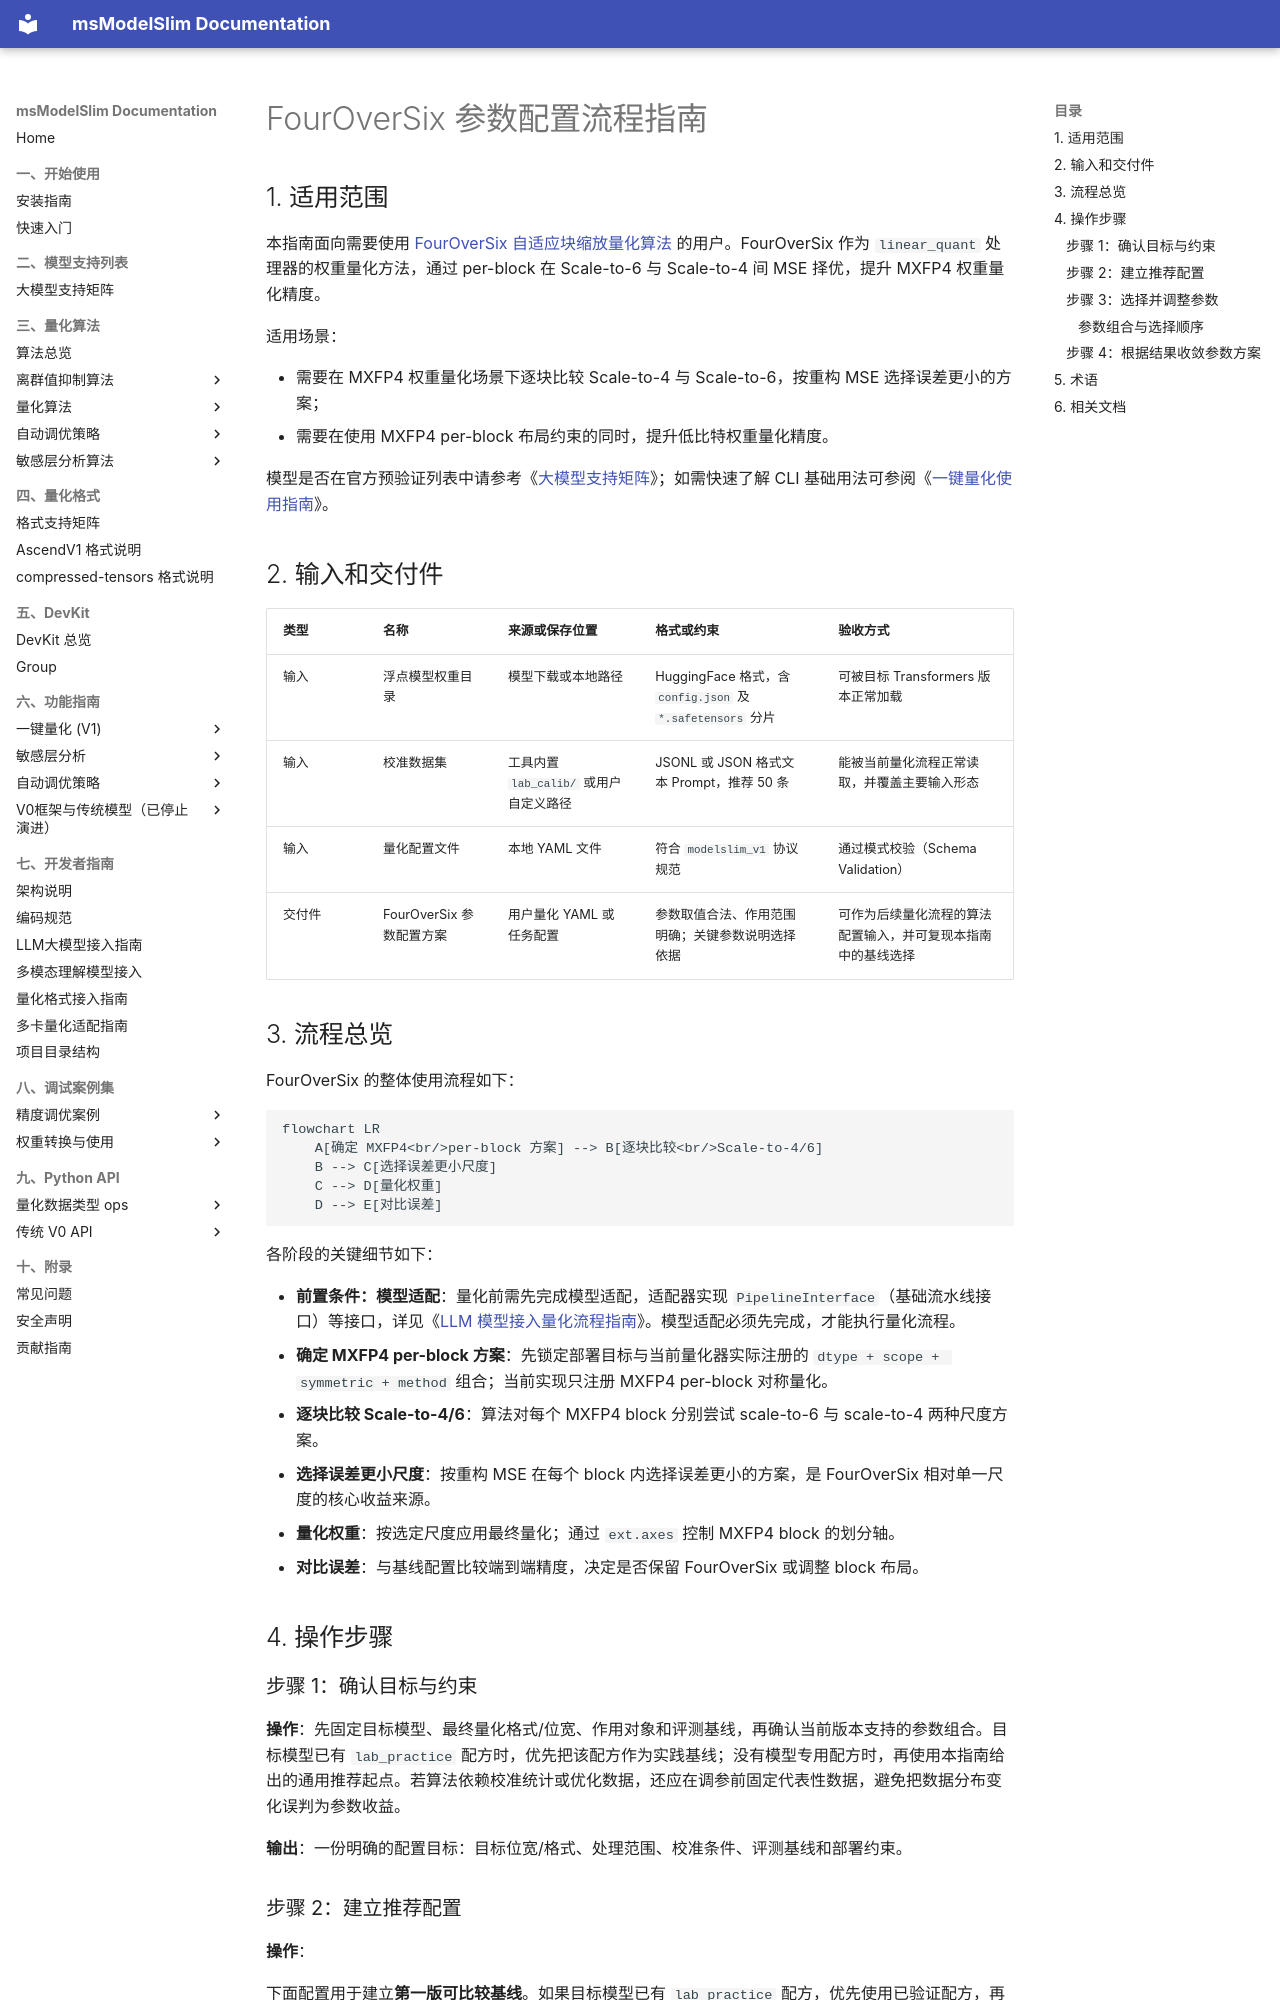

repository: Ascend/msmodelslim · page: zh/knowledge_base/quantization_algorithms/fouroversix/usage_fouroversix/index.html · generator: mkdocs

# FourOverSix 参数配置流程指南

## 1. 适用范围

本指南面向需要使用 [FourOverSix 自适应块缩放量化算法](./term_fouroversix.md) 的用户。FourOverSix 作为 `linear_quant` 处理器的权重量化方法，通过 per-block 在 Scale-to-6 与 Scale-to-4 间 MSE 择优，提升 MXFP4 权重量化精度。

适用场景：

- 需要在 MXFP4 权重量化场景下逐块比较 Scale-to-4 与 Scale-to-6，按重构 MSE 选择误差更小的方案；
- 需要在使用 MXFP4 per-block 布局约束的同时，提升低比特权重量化精度。

模型是否在官方预验证列表中请参考《[大模型支持矩阵](../../model/README.md)》；如需快速了解 CLI 基础用法可参阅《[一键量化使用指南](../../../user_guide/usage_one_click_quantization.md)》。

## 2. 输入和交付件

| 类型 | 名称 | 来源或保存位置 | 格式或约束 | 验收方式 |
| --- | --- | --- | --- | --- |
| 输入 | 浮点模型权重目录 | 模型下载或本地路径 | HuggingFace 格式，含 `config.json` 及 `*.safetensors` 分片 | 可被目标 Transformers 版本正常加载 |
| 输入 | 校准数据集 | 工具内置 `lab_calib/` 或用户自定义路径 | JSONL 或 JSON 格式文本 Prompt，推荐 50 条 | 能被当前量化流程正常读取，并覆盖主要输入形态 |
| 输入 | 量化配置文件 | 本地 YAML 文件 | 符合 `modelslim_v1` 协议规范 | 通过模式校验（Schema Validation） |
| 交付件 | FourOverSix 参数配置方案 | 用户量化 YAML 或任务配置 | 参数取值合法、作用范围明确；关键参数说明选择依据 | 可作为后续量化流程的算法配置输入，并可复现本指南中的基线选择 |

## 3. 流程总览

FourOverSix 的整体使用流程如下：

```mermaid
flowchart LR
    A[确定 MXFP4<br/>per-block 方案] --> B[逐块比较<br/>Scale-to-4/6]
    B --> C[选择误差更小尺度]
    C --> D[量化权重]
    D --> E[对比误差]
```

各阶段的关键细节如下：

- **前置条件：模型适配**：量化前需先完成模型适配，适配器实现 `PipelineInterface`（基础流水线接口）等接口，详见《[LLM 模型接入量化流程指南](../../ptq/llm/integration_guide_large_language_model_quantization.md)》。模型适配必须先完成，才能执行量化流程。
- **确定 MXFP4 per-block 方案**：先锁定部署目标与当前量化器实际注册的 `dtype + scope + symmetric + method` 组合；当前实现只注册 MXFP4 per-block 对称量化。
- **逐块比较 Scale-to-4/6**：算法对每个 MXFP4 block 分别尝试 scale-to-6 与 scale-to-4 两种尺度方案。
- **选择误差更小尺度**：按重构 MSE 在每个 block 内选择误差更小的方案，是 FourOverSix 相对单一尺度的核心收益来源。
- **量化权重**：按选定尺度应用最终量化；通过 `ext.axes` 控制 MXFP4 block 的划分轴。
- **对比误差**：与基线配置比较端到端精度，决定是否保留 FourOverSix 或调整 block 布局。

## 4. 操作步骤

### 步骤 1：确认目标与约束

**操作**：先固定目标模型、最终量化格式/位宽、作用对象和评测基线，再确认当前版本支持的参数组合。目标模型已有 `lab_practice` 配方时，优先把该配方作为实践基线；没有模型专用配方时，再使用本指南给出的通用推荐起点。若算法依赖校准统计或优化数据，还应在调参前固定代表性数据，避免把数据分布变化误判为参数收益。

**输出**：一份明确的配置目标：目标位宽/格式、处理范围、校准条件、评测基线和部署约束。
